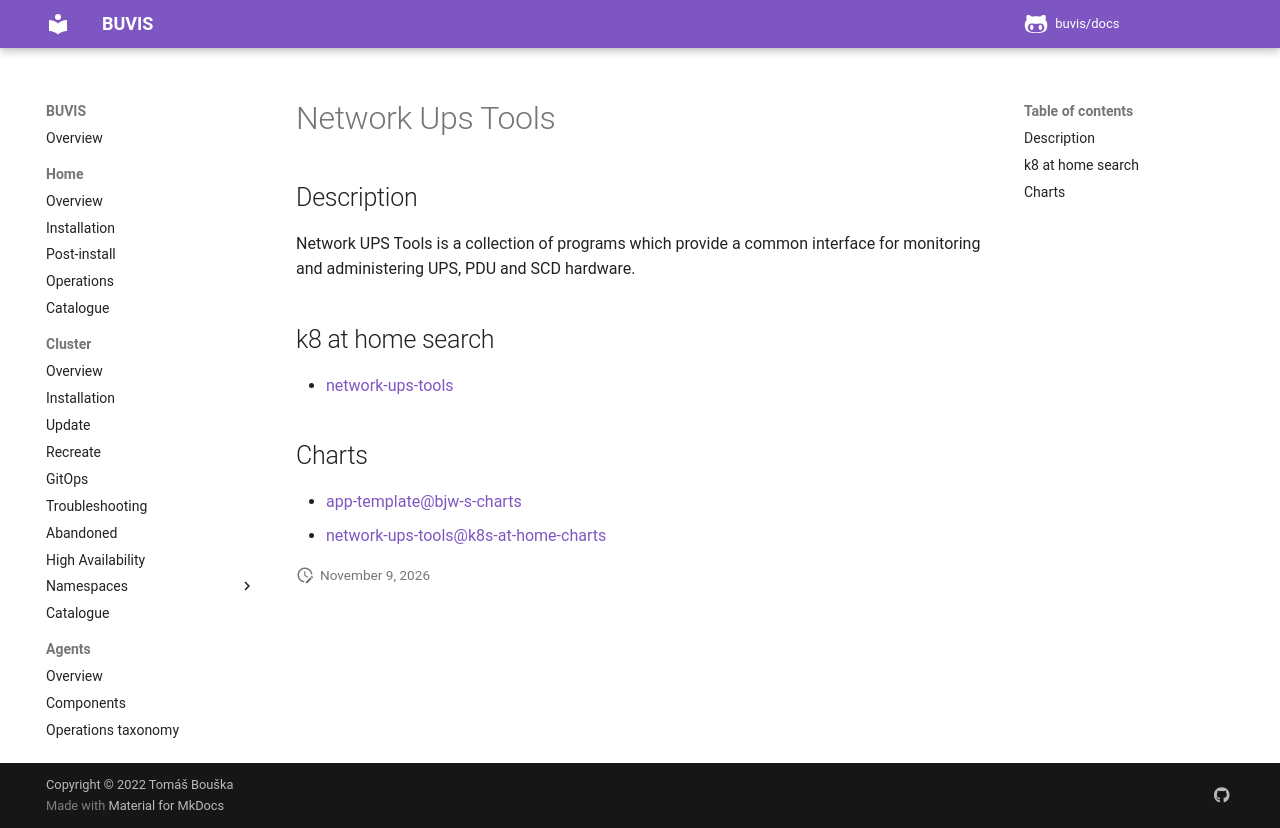

repository: buvis/docs · page: cluster/catalogue/network-ups-tools/index.html · generator: mkdocs

# Network Ups Tools

## Description

Network UPS Tools is a collection of programs which provide a common interface for monitoring and administering UPS, PDU and SCD hardware.

## k8 at home search

- [network-ups-tools](https://nanne.dev/k8s-at-home-search/#/network-ups-tools)

## Charts

- [app-template@bjw-s-charts](https://bjw-s.github.io/helm-charts/)
- [network-ups-tools@k8s-at-home-charts](https://k8s-at-home.com/charts/)
